Run: headless pygame with SDL's dummy video driver; simulated clock (each Clock.tick advances the game by its frame time, no real sleeping); random seed 0; keys injected as events and as key.get_pressed() state; no mouse input.
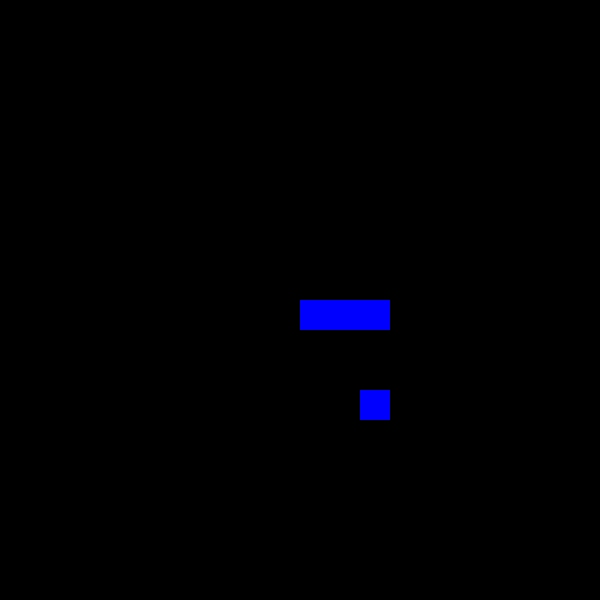
Frame 1 of 4 · flips 1–60 · no input
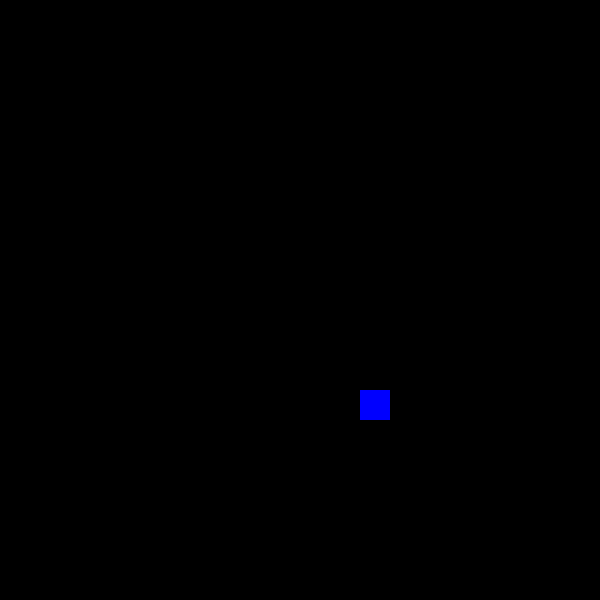
Frame 2 of 4 · flips 61–180 · tapped SPACE, RETURN · held RIGHT (→), D
Frame 3 of 4 · flips 181–300 · held DOWN (↓), S · screen unchanged from frame 2, image omitted
Frame 4 of 4 · flips 301–420 · held LEFT (←), A, UP (↑), W · screen unchanged from frame 3, image omitted

The pygame program that drew these frames:

import pygame
import sys
import random

class Board:
    def __init__(self,snake,food):
        self.snake = snake
        self.food = food
        self.length = 600
        self.height = 600
        self.score = 0
        self.grid_size = 30


class Snake():
    grid_size = 30
    x = 0
    y = 0
    #####A lot of the numbers here are based on the snake moving 30 each time. 
    coordinates = [[10*grid_size, 10*grid_size], [11*grid_size,10*grid_size],[12*grid_size,10*grid_size]]
    snake_length = 1

    def __init__(self):
        self._direction = None
        self.speed = 3


    def move(self,direction):
        new_coordinates = self.coordinates[:-1]
        
        head_x = new_coordinates[0][0] + direction[0]
        head_y = new_coordinates[0][1] + direction[1]
        
        head = [head_x, head_y]
        
        new_coordinates.insert(0,head)
        self.coordinates = new_coordinates
        
        self._direction = direction

    def add_snake_segment(self):
        pass

    def directions(self):
        return self._direction

    def speed_multiplier(self):
        pass


class Food():
    def __init__(self):
        # Generate random location for food to spawn
        #have to do -1 since the rects are drawn based on top left
        self.food_location_x = random.randint(0,20-1)*30
        self.food_location_y = random.randint(0,20-1)*30
        self.food_location = [self.food_location_x,self.food_location_y]

class View(Board):
    pygame.init()
    pygame.mixer.init()
    pygame.display.set_caption("Ultimate Snake Game")
    background = pygame.Surface((600, 600))
    background.fill(pygame.Color('black'))
    surface = pygame.Surface((30, 30))
    surface.fill(pygame.Color('blue'))

    def __init__(self, board):
        self.board = board
        self.back = self.background.get_rect(topleft=(self.board.length/2, self.board.height/2))
        self.screen = pygame.display.set_mode((self.board.length, self.board.height))

    def draw(self):
        for event in pygame.event.get():
            if event.type == pygame.QUIT:
                pygame.quit()
                sys.exit()
        self.screen.blit(self.background,self.back)
        
        for segment in self.board.snake.coordinates:
            
            segment_rect = self.surface.get_rect()
            segment_rect.x = segment[0]
            segment_rect.y = segment[1]       
            self.screen.blit(self.surface, segment_rect)
            
        apple_rect = self.surface.get_rect()
        apple_rect.x = self.board.food.food_location[0]
        apple_rect.y = self.board.food.food_location[1]
        self.screen.blit(self.surface, apple_rect)
        pygame.display.update()
        
        
        
   


class Controller(Board):
    def __init__(self, board):
        self.board = board

    def player_input(self):
        keys = pygame.key.get_pressed()
        if keys[pygame.K_LEFT]:
            self.board.snake.move([-1*self.board.grid_size,0])
        elif keys[pygame.K_RIGHT]:
            self.board.snake.move([1*self.board.grid_size,0])
        elif keys[pygame.K_UP]:
            self.board.snake.move([0,-1*self.board.grid_size])
        elif keys[pygame.K_DOWN]:
            self.board.snake.move([0,1*self.board.grid_size])
        else:
            try:
                direction = self.board.snake.directions()
                self.board.snake.move(direction)
            except TypeError:
                pass



game = Board(Snake(),Food())
clock = pygame.time.Clock()
while 1:
    View(game).draw()
    Controller(game).player_input()
    clock.tick(10)
    
